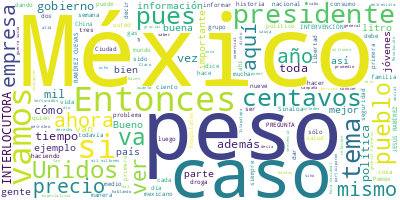

Values plotted in this chart, from the file beside it:
Participante, Texto, Sentimiento, Palabras, Dia, Mes, Anio
PRESIDENTE ANDRES MANUEL LOPEZ OBRADOR, ?Buenos días. Ánimo, ya inició la Semana…, 0.0, 11, 25, 03, 2024
PRESIDENTE ANDRES MANUEL LOPEZ OBRADOR, Vamos a informar, como todos los lunes, …, 0.0, 30, 25, 03, 2024
PRESIDENTE ANDRES MANUEL LOPEZ OBRADOR, A lo mejor vemos un fragmento de la entr…, 0.0, 43, 25, 03, 2024
PRESIDENTE ANDRES MANUEL LOPEZ OBRADOR, Y hoy vamos a hablar del general Cárdena…, 0.0, 13, 25, 03, 2024
PRESIDENTE ANDRES MANUEL LOPEZ OBRADOR, Pero primero vamos con los precios., 0.0, 6, 25, 03, 2024
DAVID AGUILAR ROMERO, ?Muy buenos días a todas y a todos usted…, 0.0, 14, 25, 03, 2024
DAVID AGUILAR ROMERO, Y damos comienzo, señor presidente, info…, 0.0, 73, 25, 03, 2024
DAVID AGUILAR ROMERO, Para esta semana, 20.9 por ciento de inc…, 0.0, 27, 25, 03, 2024
DAVID AGUILAR ROMERO, Pasando ahora al tema de las marcas, las…, 0.0, 80, 25, 03, 2024
DAVID AGUILAR ROMERO, En cuanto a tipo de combustible, en el t…, 0.0, 163, 25, 03, 2024
DAVID AGUILAR ROMERO, Ahora pasamos al caso de la gasolina?pré…, 0.0, 85, 25, 03, 2024
DAVID AGUILAR ROMERO, Y tenemos estaciones con mucho mejores p…, 0.0, 63, 25, 03, 2024
DAVID AGUILAR ROMERO, Pasamos ahora al diésel, y seguimos con …, 0.0, 115, 25, 03, 2024
DAVID AGUILAR ROMERO, Y en el tema de verificaciones, fue una …, 0.0, 42, 25, 03, 2024
DAVID AGUILAR ROMERO, En cuanto a irregularidades en la venta …, 0.0, 79, 25, 03, 2024
DAVID AGUILAR ROMERO, Al día 20 de marzo tuvimos, por ejemplo,…, 0.0, 70, 25, 03, 2024
DAVID AGUILAR ROMERO, Verificando por parte de Profeco que se …, 0.0, 102, 25, 03, 2024
DAVID AGUILAR ROMERO, En el caso del gas por kilo, el gas de m…, 0.0, 53, 25, 03, 2024
DAVID AGUILAR ROMERO, Finalmente, de las 910 verificaciones ya…, 0.0, 41, 25, 03, 2024
DAVID AGUILAR ROMERO, Ahora pasamos al tema de la canasta bási…, 0.0, 34, 25, 03, 2024
DAVID AGUILAR ROMERO, Recordar que esta canasta de 24 producto…, 0.0, 102, 25, 03, 2024
DAVID AGUILAR ROMERO, Y si vemos lo anterior, pero por zonas g…, 0.0, 63, 25, 03, 2024
DAVID AGUILAR ROMERO, Un poquito más al norte en la zona centr…, 0.0, 90, 25, 03, 2024
DAVID AGUILAR ROMERO, Y tenemos también ejemplos muy important…, 0.0, 91, 25, 03, 2024
DAVID AGUILAR ROMERO, Y, como de costumbre, cerramos con la zo…, 0.0, 84, 25, 03, 2024
DAVID AGUILAR ROMERO, Y en esta ocasión, como de costumbre, ta…, 0.0, 80, 25, 03, 2024
DAVID AGUILAR ROMERO, Como hemos insistido, es muy importante …, 0.0, 35, 25, 03, 2024
DAVID AGUILAR ROMERO, Y, por ejemplo, el referente que nosotro…, 0.0, 106, 25, 03, 2024
DAVID AGUILAR ROMERO, Y en este caso, por esa misma cantidad, …, 0.0, 88, 25, 03, 2024
DAVID AGUILAR ROMERO, Y, finalmente, no olvidemos lo que nos p…, 0.0, 120, 25, 03, 2024
DAVID AGUILAR ROMERO, Por hoy es todo y que tengan muy buen dí…, 0.0, 16, 25, 03, 2024
PRESIDENTE ANDRES MANUEL LOPEZ OBRADOR, ?Pues vamos a la entrevista, a ver qué h…, 0.0, 9, 25, 03, 2024
SHARYN ALFONSI, ?Señor presidente, mucho gusto., 0.0, 4, 25, 03, 2024
SHARYN ALFONSI, (SUBTÍTULOS EN ESPAÑOL) El presidente me…, 0.0, 68, 25, 03, 2024
SHARYN ALFONSI, En nuestra conversación con López Obrado…, 0.0, 68, 25, 03, 2024
JAMES MICHAEL JOHNSON, ?La respuesta es simple: reinstalarse y …, 0.0, 29, 25, 03, 2024
JAMES MICHAEL JOHNSON, Bueno, yo no, yo no… México no quiere es…, 0.0, 21, 25, 03, 2024
PRESIDENTE ANDRES MANUEL LOPEZ OBRADOR, ?No, no. El señor legislador…, 0.0, 5, 25, 03, 2024
PREGUNTA, ?Johnson., 0.0, 1, 25, 03, 2024
PRESIDENTE ANDRES MANUEL LOPEZ OBRADOR, ?Sí. Es un irrespetuoso. Nosotros somos …, 0.0, 131, 25, 03, 2024
PRESIDENTE ANDRES MANUEL LOPEZ OBRADOR, PREGUNTA: (SUBTÍTULOS EN ESPAÑOL)?López …, 0.0, 32, 25, 03, 2024
PRESIDENTE ANDRES MANUEL LOPEZ OBRADOR, ?El gobernador de Texas, para hacer prop…, 0.0, 43, 25, 03, 2024
PRESIDENTE ANDRES MANUEL LOPEZ OBRADOR, PREGUNTA (SUBTÍTULOS EN ESPAÑOL):?¿Esa n…, 0.0, 10, 25, 03, 2024
PRESIDENTE ANDRES MANUEL LOPEZ OBRADOR, ?No., 0.0, 1, 25, 03, 2024
PRESIDENTE ANDRES MANUEL LOPEZ OBRADOR, PREGUNTA: (SUBTÍTULOS EN ESPAÑOL)?López …, 0.0, 54, 25, 03, 2024
PRESIDENTE ANDRES MANUEL LOPEZ OBRADOR, Usted es el socio comercial número uno e…, 0.0, 26, 25, 03, 2024
PRESIDENTE ANDRES MANUEL LOPEZ OBRADOR, ?Sí, sí, el presidente Trump como el pre…, 0.0, 53, 25, 03, 2024
PRESIDENTE ANDRES MANUEL LOPEZ OBRADOR, Cuando yo llegué a la Presidencia la rel…, 0.0, 34, 25, 03, 2024
PRESIDENTE ANDRES MANUEL LOPEZ OBRADOR, (FINALIZA VIDEO), 0.0, 2, 25, 03, 2024
PRESIDENTE ANDRES MANUEL LOPEZ OBRADOR, Continuará., 0.0, 1, 25, 03, 2024
PRESIDENTE ANDRES MANUEL LOPEZ OBRADOR, Bueno, vamos a hablar del general Cárden…, 0.0, 30, 25, 03, 2024
PRESIDENTE ANDRES MANUEL LOPEZ OBRADOR, La tradición cultural de México, la gran…, 0.0, 83, 25, 03, 2024
PRESIDENTE ANDRES MANUEL LOPEZ OBRADOR, Y lo otro que nos ayuda mucho es nuestra…, 0.0, 66, 25, 03, 2024
PRESIDENTE ANDRES MANUEL LOPEZ OBRADOR, Lo mismo, en ninguna nación, en ninguna …, 0.0, 49, 25, 03, 2024
PRESIDENTE ANDRES MANUEL LOPEZ OBRADOR, Y, desde luego, nosotros, nuestros antep…, 0.0, 40, 25, 03, 2024
PRESIDENTE ANDRES MANUEL LOPEZ OBRADOR, Entonces, el actor, el?protagonista prin…, 0.0, 60, 25, 03, 2024
PRESIDENTE ANDRES MANUEL LOPEZ OBRADOR, Antes, en el periodo neoliberal, todo es…, 0.0, 62, 25, 03, 2024
PRESIDENTE ANDRES MANUEL LOPEZ OBRADOR, Y si estamos en un momento de esplendor …, 0.0, 53, 25, 03, 2024
PRESIDENTE ANDRES MANUEL LOPEZ OBRADOR, Entonces, el general Cárdenas fue un pol…, 0.0, 61, 25, 03, 2024
PRESIDENTE ANDRES MANUEL LOPEZ OBRADOR, Se había llevado a cabo la Revolución, p…, 0.0, 137, 25, 03, 2024
... 272 more rows
